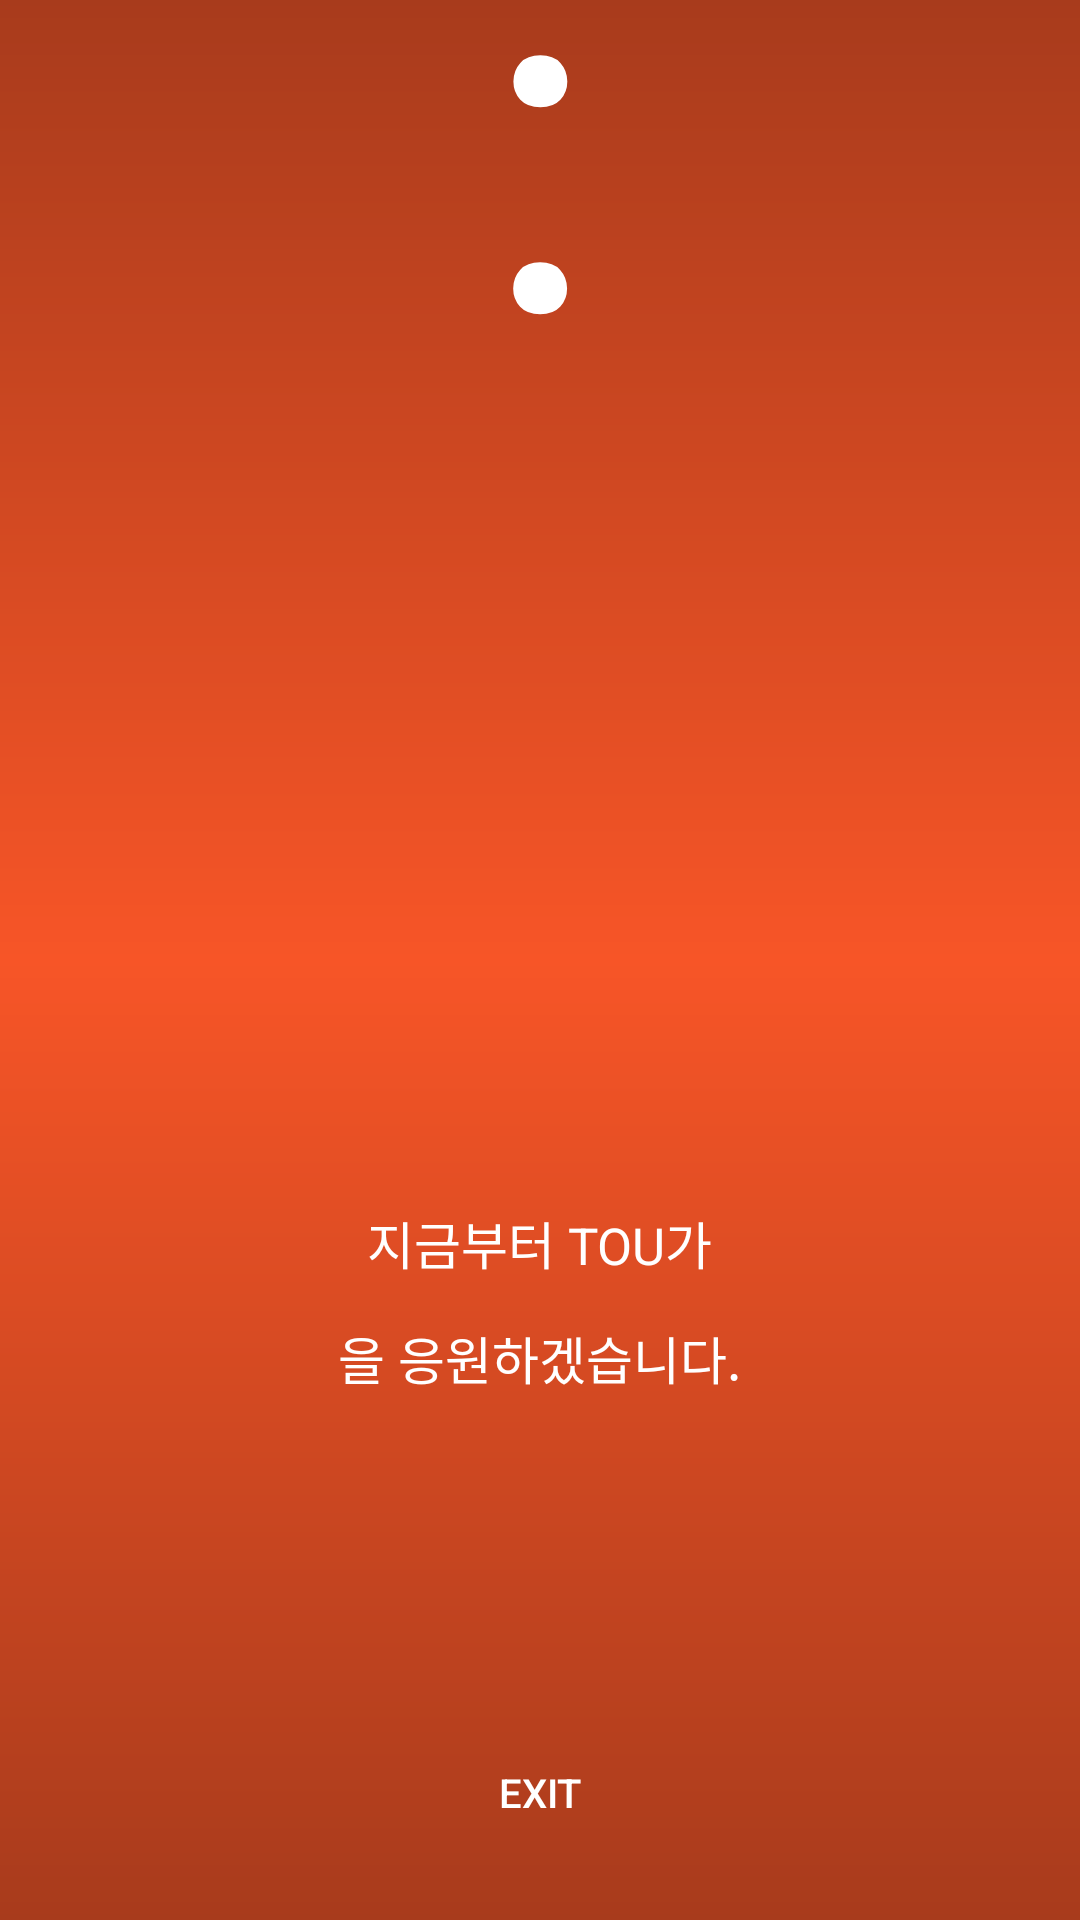

Android layout source for this screen:
<!-- AndroidManifest.xml: application theme AppTheme -->
<!-- res/layout/activity_last.xml -->
<?xml version="1.0" encoding="utf-8"?>
<LinearLayout xmlns:android="http://schemas.android.com/apk/res/android"
    xmlns:app="http://schemas.android.com/apk/res-auto"
    xmlns:tools="http://schemas.android.com/tools"
    android:layout_width="match_parent"
    android:layout_height="match_parent"
    tools:context="com.tou.MainActivity"
    android:background="@drawable/gradiant"
    android:orientation="vertical">

    <LinearLayout
        android:layout_width="match_parent"
        android:layout_height="0dp"
        android:layout_weight="1"
        android:orientation="vertical">

        <LinearLayout
            android:layout_width="match_parent"
            android:layout_height="0dp"
            android:layout_weight="2"
            android:orientation="horizontal">

            <TextView
                android:id="@+id/hour"
                android:layout_width="0dp"
                android:layout_height="match_parent"
                android:layout_weight="1"
                android:gravity="center"
                android:scaleX="2"
                android:scaleY="2"
                android:textColor="@color/colorWhite"
                android:textSize="70dp" />

            <TextView
                android:layout_width="0dp"
                android:layout_height="match_parent"
                android:layout_weight="1"
                android:gravity="center_horizontal"
                android:scaleX="2"
                android:scaleY="2"
                android:text=":"
                android:textColor="@color/colorWhite"
                android:textSize="80dp" />


            <TextView
                android:id="@+id/minute"
                android:layout_width="0dp"
                android:layout_height="match_parent"
                android:layout_weight="1"
                android:gravity="center"
                android:scaleX="2"
                android:scaleY="2"
                android:textColor="@color/colorWhite"
                android:textSize="70dp" />
        </LinearLayout>

        <TextView
            android:id="@+id/month"
            android:layout_width="match_parent"
            android:layout_height="wrap_content"
            android:gravity="center_vertical"
            android:includeFontPadding="false"
            android:letterSpacing="0.15"
            android:maxLines="1"
            android:paddingStart="5dp"
            android:textColor="@color/colorWhite"
            android:textSize="45dp" />

        <LinearLayout
            android:layout_width="match_parent"
            android:layout_height="0dp"
            android:layout_weight="1.6"
            android:orientation="horizontal">

            <TextView
                android:id="@+id/date"
                android:layout_width="0dp"
                android:layout_height="match_parent"
                android:layout_gravity="center"
                android:layout_weight="1"
                android:includeFontPadding="false"
                android:letterSpacing="0.15"
                android:scaleX="1.2"
                android:scaleY="1.3"
                android:textColor="@color/colorWhite"
                android:textSize="80dp" />

            <LinearLayout
                android:layout_width="0dp"
                android:layout_height="match_parent"
                android:layout_marginStart="10dp"
                android:layout_weight="1.8"
                android:orientation="vertical">

                <TextView
                    android:id="@+id/day"
                    android:layout_width="match_parent"
                    android:layout_height="0dp"
                    android:layout_weight="1"
                    android:gravity="center_vertical"
                    android:includeFontPadding="false"
                    android:letterSpacing="0.1"
                    android:textColor="@color/colorWhite"
                    android:textSize="35dp" />

                <TextView
                    android:id="@+id/year"
                    android:layout_width="match_parent"
                    android:layout_height="0dp"
                    android:layout_weight="1"
                    android:gravity="center_vertical"
                    android:includeFontPadding="false"
                    android:letterSpacing="0.3"
                    android:textColor="@color/colorWhite"
                    android:textSize="37dp" />

            </LinearLayout>
        </LinearLayout>
    </LinearLayout>
    <RelativeLayout
        android:layout_width="match_parent"
        android:layout_height="0dp"
        android:layout_weight="1"
        >
        <LinearLayout
            android:layout_width="match_parent"
            android:layout_height="wrap_content"
            android:orientation="vertical"
            android:layout_centerInParent="true">
            <TextView
                android:id="@+id/text1"
                android:layout_width="wrap_content"
                android:layout_height="wrap_content"
                android:layout_gravity="center_horizontal"
                android:text="지금부터 TOU가"
                android:textColor="@color/colorWhite"
                android:textSize="17dp"/>
            <LinearLayout
                android:layout_width="wrap_content"
                android:layout_height="wrap_content"
                android:layout_gravity="center_horizontal"
                android:orientation="horizontal"
                android:layout_marginTop="12dp">
            <TextView
                android:id="@+id/username"
                android:layout_width="wrap_content"
                android:layout_height="wrap_content"
                android:shadowRadius="10"
                android:shadowColor="@color/colorWhite"
                android:textSize="20dp"
                android:textColor="@color/colorWhite"
                />
            <TextView
                android:id="@+id/text2"
                android:layout_width="wrap_content"
                android:layout_height="wrap_content"
                android:text="을 응원하겠습니다."
                android:textSize="17dp"
                android:textColor="@color/colorWhite"/>
            </LinearLayout>
        </LinearLayout>
    </RelativeLayout>
    <Button
        android:id="@+id/button_exit"
        android:layout_width="216.67dp"
        android:layout_height="38dp"
        android:layout_marginBottom="23.56dp"
        android:layout_gravity="center_horizontal"
        android:text="EXIT"
        android:background="@drawable/buttonshape"
        android:textColor="@color/colorWhite"
        android:textSize="13.33dp"
        android:onClick="exitButton" />
</LinearLayout>
<!-- resources referenced by this layout -->
<resources>
  <color name="colorWhite">#ffffff</color>
  <!-- drawable gradiant (drawable) -->
  <?xml version="1.0" encoding="utf-8"?>
  <shape xmlns:android="http://schemas.android.com/apk/res/android"
      android:shape="rectangle">
      <gradient android:startColor="#a83b1c"
          android:centerColor="#f75527"
          android:endColor="#a83b1c"
          android:angle="90"></gradient>
  </shape>
  <style name="AppTheme" parent="Theme.AppCompat.Light.NoActionBar">
          
          <item name="colorPrimary">@color/colorPrimary</item>
          <item name="colorPrimaryDark">@color/colorPrimaryDark</item>
          <item name="colorAccent">@color/colorAccent</item>
      </style>
  <color name="colorPrimary">#3F51B5</color>
  <color name="colorPrimaryDark">#c6bdbf</color>
  <color name="colorAccent">#FF4081</color>
</resources>
